Image classification data set "proyecto_residuos" (Jesus22082204/IA_RESIDUOS_CAMARA on GitHub). Class labels (6): cardboard, glass, metal, paper, plastic, trash.

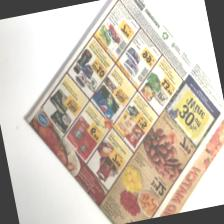
Label: paper

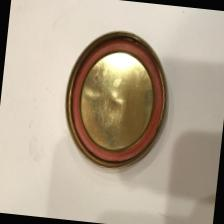
Label: metal

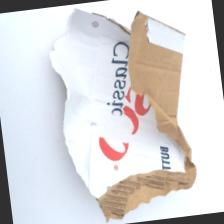
Label: cardboard

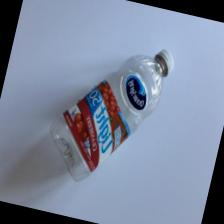
Label: plastic

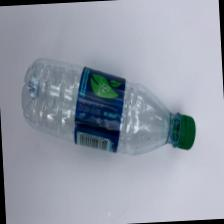
Label: plastic

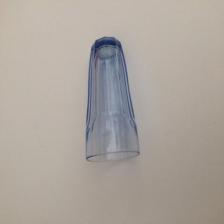
Label: glass
